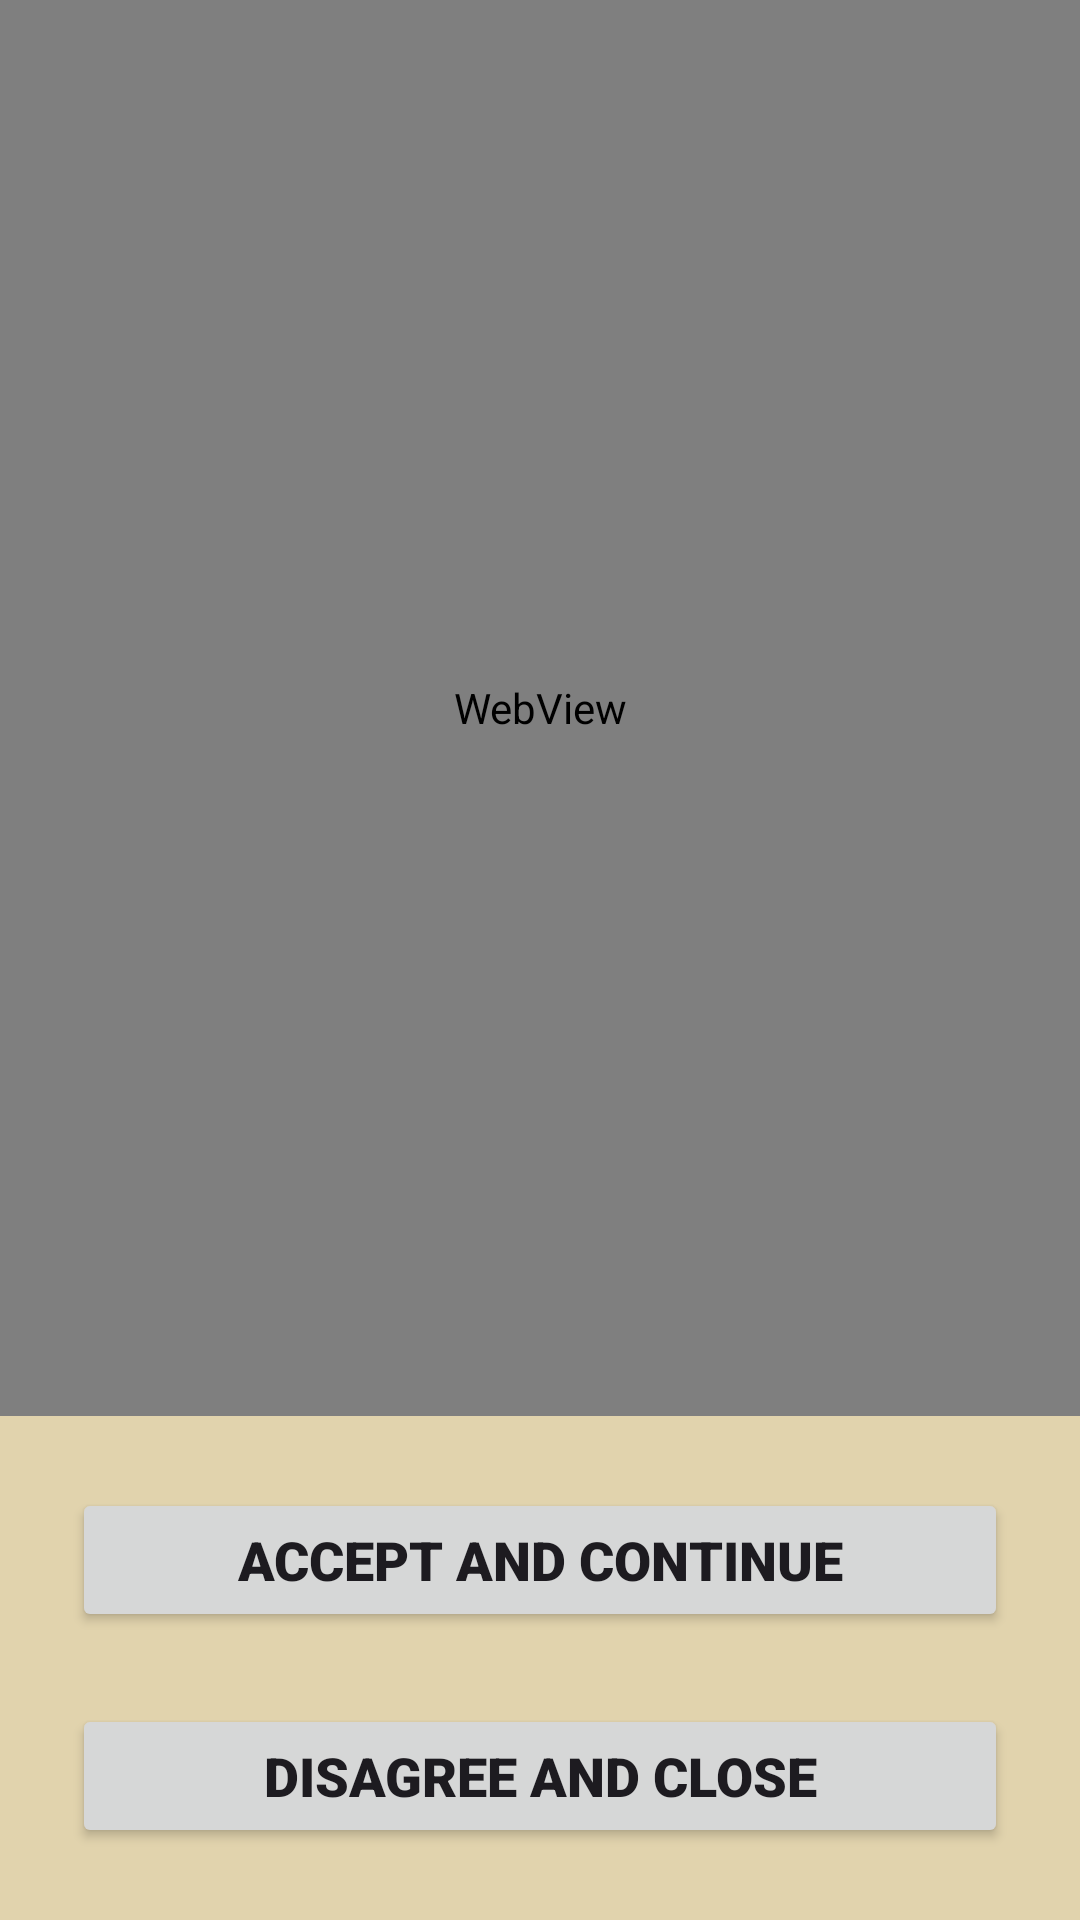

Reconstruct the res/layout file that produces this screen, plus the resources it refers to.
<!-- AndroidManifest.xml: application theme Theme.SevenTigers -->
<!-- res/layout/activity_consent.xml -->
<?xml version="1.0" encoding="utf-8"?>
<androidx.constraintlayout.widget.ConstraintLayout
    xmlns:android="http://schemas.android.com/apk/res/android"
    xmlns:app="http://schemas.android.com/apk/res-auto"
    xmlns:tools="http://schemas.android.com/tools"
    android:layout_width="match_parent"
    android:background="@color/secondary_color"
    android:layout_height="match_parent"
    tools:context=".ui.ConsentActivity">


    <WebView
        android:id="@+id/wvPolicyContent"
        android:layout_width="0dp"
        android:layout_height="0dp"
        app:layout_constraintEnd_toEndOf="parent"
        app:layout_constraintStart_toStartOf="parent"
        app:layout_constraintTop_toTopOf="parent"
        app:layout_constraintBottom_toTopOf="@id/btnAcceptPolicy"/>

    <Button
        android:layout_width="0dp"
        android:layout_height="wrap_content"
        android:id="@+id/btnAcceptPolicy"
        android:layout_margin="24dp"
        android:text="Accept and Continue"
        app:layout_constraintTop_toBottomOf="@id/wvPolicyContent"
        app:layout_constraintStart_toStartOf="parent"
        app:layout_constraintEnd_toEndOf="parent"
        app:layout_constraintBottom_toTopOf="@id/btnDeclinePolicy"
        android:textSize="18dp"
        android:fontFamily="sans-serif-black"/>

    <Button
        android:layout_width="0dp"
        android:layout_height="wrap_content"
        android:id="@+id/btnDeclinePolicy"
        android:text="Disagree and close"
        android:textSize="18dp"
        android:layout_marginBottom="24dp"
        android:fontFamily="sans-serif-black"
        app:layout_constraintTop_toBottomOf="@id/btnAcceptPolicy"
        app:layout_constraintBottom_toBottomOf="parent"
        app:layout_constraintStart_toStartOf="@id/btnAcceptPolicy"
        app:layout_constraintEnd_toEndOf="@id/btnAcceptPolicy"/>

</androidx.constraintlayout.widget.ConstraintLayout>
<!-- resources referenced by this layout -->
<resources>
  <color name="secondary_color">#E1D3AD</color>
  <style name="Theme.SevenTigers" parent="Base.Theme.SevenTigers" />
  <style name="Base.Theme.SevenTigers" parent="Theme.Material3.DayNight.NoActionBar">
          
           <item name="colorPrimary">@color/main_color</item>
  
  
      </style>
  <color name="main_color">#DD2A29</color>
</resources>
